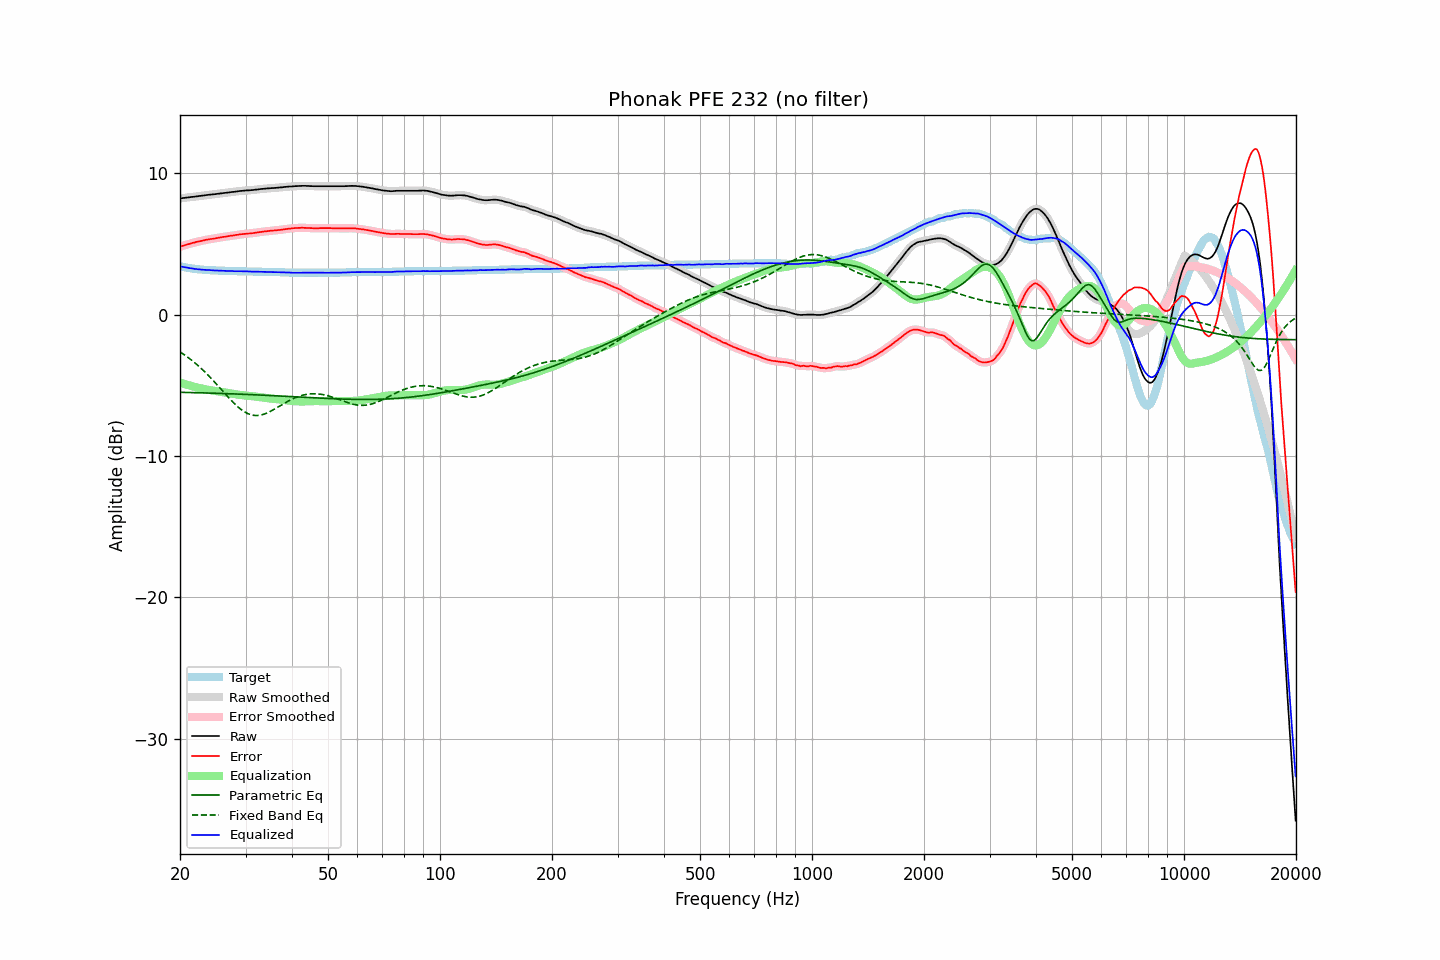

Source data for this figure (header and first rows):
frequency, raw, error, smoothed, error_smoothed, equalization, parametric_eq, fixed_band_eq, equalized_raw, equalized_smoothed, target
20.00, 8.22, 4.80, 8.22, 4.80, -4.80, -5.49, -2.63, 3.42, 3.42, 3.42
20.20, 8.23, 4.84, 8.23, 4.84, -4.84, -5.49, -2.71, 3.39, 3.40, 3.39
20.40, 8.25, 4.88, 8.25, 4.88, -4.87, -5.49, -2.78, 3.38, 3.37, 3.37
20.61, 8.26, 4.91, 8.26, 4.91, -4.91, -5.50, -2.86, 3.35, 3.35, 3.35
20.81, 8.28, 4.95, 8.28, 4.94, -4.95, -5.50, -2.94, 3.33, 3.33, 3.33
21.02, 8.29, 4.98, 8.29, 4.98, -4.98, -5.50, -3.03, 3.31, 3.31, 3.31
21.23, 8.30, 5.01, 8.30, 5.01, -5.01, -5.51, -3.11, 3.29, 3.29, 3.29
21.44, 8.32, 5.05, 8.32, 5.04, -5.04, -5.51, -3.20, 3.28, 3.27, 3.27
21.66, 8.33, 5.08, 8.33, 5.08, -5.07, -5.51, -3.29, 3.26, 3.26, 3.25
21.87, 8.34, 5.10, 8.34, 5.11, -5.10, -5.51, -3.39, 3.24, 3.24, 3.24
22.09, 8.36, 5.14, 8.36, 5.13, -5.13, -5.52, -3.48, 3.23, 3.23, 3.22
22.31, 8.37, 5.16, 8.37, 5.16, -5.16, -5.52, -3.58, 3.21, 3.21, 3.21
22.54, 8.39, 5.19, 8.39, 5.19, -5.19, -5.52, -3.68, 3.20, 3.20, 3.20
22.76, 8.40, 5.21, 8.40, 5.21, -5.21, -5.53, -3.79, 3.19, 3.19, 3.19
22.99, 8.42, 5.24, 8.42, 5.24, -5.24, -5.53, -3.89, 3.18, 3.18, 3.18
23.22, 8.43, 5.26, 8.43, 5.26, -5.26, -5.53, -4.00, 3.17, 3.17, 3.17
23.45, 8.45, 5.29, 8.45, 5.29, -5.28, -5.54, -4.11, 3.17, 3.16, 3.16
23.69, 8.46, 5.31, 8.46, 5.31, -5.30, -5.54, -4.23, 3.16, 3.16, 3.15
23.92, 8.48, 5.33, 8.48, 5.33, -5.32, -5.54, -4.34, 3.16, 3.15, 3.15
24.16, 8.49, 5.35, 8.49, 5.35, -5.34, -5.55, -4.46, 3.15, 3.15, 3.14
24.40, 8.50, 5.36, 8.50, 5.36, -5.36, -5.55, -4.58, 3.14, 3.14, 3.14
24.65, 8.51, 5.38, 8.51, 5.38, -5.38, -5.55, -4.70, 3.13, 3.13, 3.13
24.89, 8.52, 5.39, 8.52, 5.39, -5.40, -5.56, -4.82, 3.12, 3.12, 3.13
25.14, 8.54, 5.42, 8.54, 5.42, -5.42, -5.56, -4.95, 3.12, 3.12, 3.12
25.39, 8.55, 5.44, 8.55, 5.44, -5.44, -5.57, -5.08, 3.11, 3.12, 3.11
25.65, 8.57, 5.46, 8.57, 5.46, -5.45, -5.57, -5.20, 3.12, 3.11, 3.11
25.91, 8.58, 5.48, 8.58, 5.48, -5.47, -5.57, -5.33, 3.11, 3.11, 3.10
26.16, 8.60, 5.50, 8.60, 5.49, -5.49, -5.58, -5.46, 3.11, 3.10, 3.10
26.43, 8.61, 5.51, 8.61, 5.51, -5.51, -5.58, -5.58, 3.10, 3.10, 3.10
26.69, 8.62, 5.53, 8.62, 5.53, -5.53, -5.59, -5.71, 3.09, 3.09, 3.09
26.96, 8.64, 5.55, 8.64, 5.55, -5.55, -5.59, -5.84, 3.09, 3.09, 3.09
27.23, 8.65, 5.57, 8.65, 5.57, -5.57, -5.59, -5.96, 3.08, 3.09, 3.08
27.50, 8.67, 5.59, 8.67, 5.58, -5.58, -5.60, -6.08, 3.09, 3.08, 3.08
27.77, 8.68, 5.60, 8.68, 5.60, -5.60, -5.60, -6.19, 3.08, 3.08, 3.08
28.05, 8.69, 5.62, 8.69, 5.62, -5.62, -5.61, -6.31, 3.07, 3.07, 3.07
28.33, 8.71, 5.64, 8.71, 5.63, -5.64, -5.61, -6.42, 3.07, 3.07, 3.07
28.62, 8.72, 5.65, 8.72, 5.65, -5.65, -5.62, -6.52, 3.07, 3.07, 3.07
28.90, 8.74, 5.68, 8.74, 5.67, -5.67, -5.62, -6.61, 3.07, 3.07, 3.06
29.19, 8.75, 5.69, 8.75, 5.69, -5.68, -5.62, -6.71, 3.07, 3.07, 3.06
29.48, 8.76, 5.70, 8.76, 5.70, -5.70, -5.63, -6.79, 3.06, 3.06, 3.06
29.78, 8.77, 5.71, 8.77, 5.71, -5.71, -5.63, -6.86, 3.06, 3.06, 3.06
30.08, 8.78, 5.72, 8.78, 5.72, -5.72, -5.64, -6.93, 3.06, 3.06, 3.06
30.38, 8.79, 5.74, 8.79, 5.73, -5.73, -5.64, -6.99, 3.06, 3.06, 3.05
30.68, 8.79, 5.74, 8.79, 5.74, -5.74, -5.65, -7.03, 3.05, 3.05, 3.05
30.99, 8.80, 5.75, 8.80, 5.75, -5.75, -5.65, -7.07, 3.05, 3.05, 3.05
31.30, 8.81, 5.76, 8.81, 5.76, -5.77, -5.66, -7.10, 3.04, 3.04, 3.05
31.61, 8.82, 5.78, 8.82, 5.78, -5.78, -5.66, -7.12, 3.04, 3.04, 3.04
31.93, 8.84, 5.80, 8.84, 5.79, -5.79, -5.67, -7.13, 3.05, 3.04, 3.04
32.24, 8.85, 5.81, 8.85, 5.81, -5.81, -5.67, -7.13, 3.04, 3.04, 3.04
32.57, 8.86, 5.83, 8.86, 5.83, -5.83, -5.68, -7.12, 3.03, 3.04, 3.03
32.89, 8.88, 5.85, 8.88, 5.84, -5.84, -5.68, -7.11, 3.04, 3.03, 3.03
33.22, 8.89, 5.86, 8.89, 5.86, -5.86, -5.69, -7.08, 3.03, 3.03, 3.03
33.55, 8.90, 5.88, 8.90, 5.87, -5.87, -5.70, -7.05, 3.03, 3.03, 3.02
33.89, 8.91, 5.89, 8.91, 5.89, -5.89, -5.70, -7.00, 3.02, 3.02, 3.02
34.23, 8.92, 5.90, 8.92, 5.90, -5.90, -5.71, -6.96, 3.02, 3.02, 3.02
34.57, 8.93, 5.92, 8.93, 5.91, -5.91, -5.71, -6.91, 3.02, 3.02, 3.01
34.92, 8.94, 5.93, 8.94, 5.93, -5.93, -5.72, -6.85, 3.01, 3.01, 3.01
35.27, 8.95, 5.94, 8.95, 5.94, -5.94, -5.72, -6.79, 3.01, 3.01, 3.01
35.62, 8.95, 5.95, 8.95, 5.95, -5.95, -5.73, -6.73, 3.00, 3.01, 3.00
35.97, 8.96, 5.96, 8.96, 5.96, -5.96, -5.73, -6.66, 3.00, 3.00, 3.00
... 635 more rows
